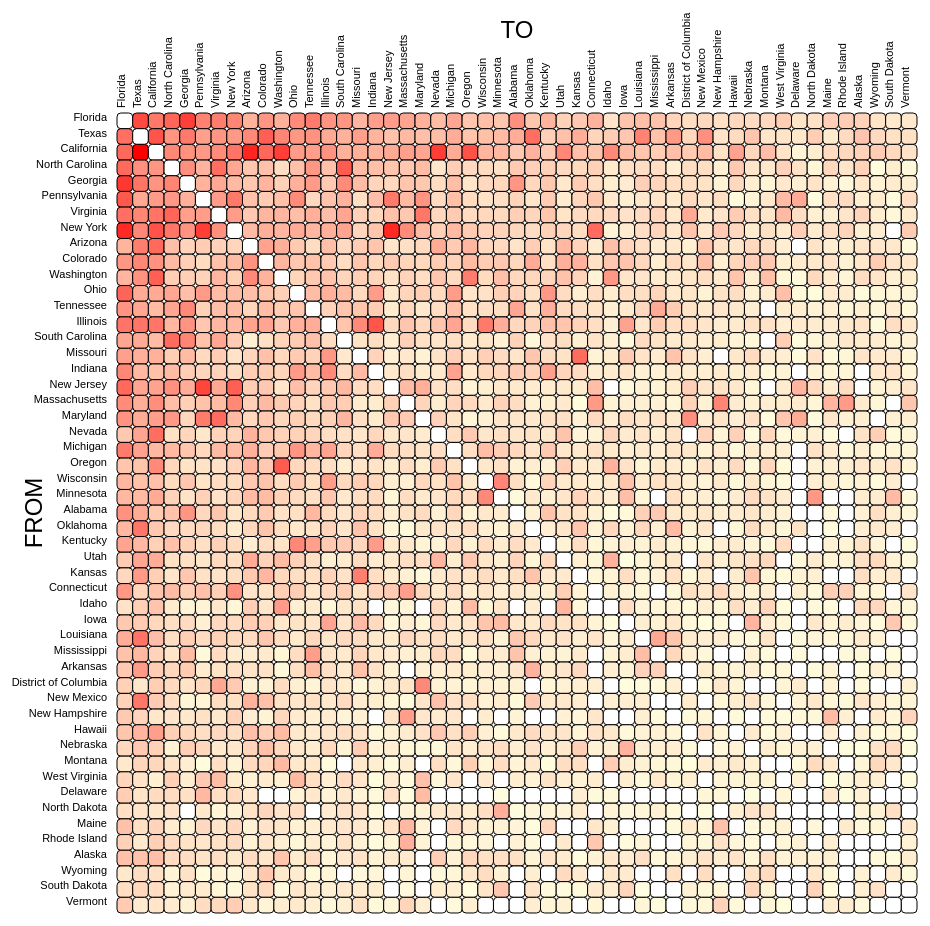
D3 v5 page, settled after 480 driven frames (8 s of simulated time); the page loaded 1 data file(s).


// ── test.js
// This code produces a matrix layout and was written by Helder da Rocha, "Learn D3.js", Packt Publishing, 2019.
// Chapter 10, "Visualizing Flows and Networks", pages 475-477
// The author gives readers permission to use the code on their onw data

const dvj = {}

dvj.matrixToLinks = function(nodes, matrix, objectID) {

    const links = [];

    for(let s = 0; s < matrix.length; s++) {
        for(let t = 0; t < matrix.length; t++) {
            const v = matrix[s][t];
            if(v != 0) {
                if(!objectID) {
                    links.push({source: s, target: t, value: v});
                } else {
                    links.push({source: nodes[s], target: nodes[t], value: v});
                }
            }
        }
    }

    return links;
}


dvj.linksToMatrix = function(nodes, links, objectID) {

    const matrix = [];

    for(let s = 0; s < nodes.length; s++) {
        const line = [];
        for(let t = 0; t < nodes.length; t++) {
            const link = !objectID ? links.filter(k => k.source == s && k.target == t) :
                                     links.filter(k => k.source == nodes[s] && k.target == nodes[t]);
            if(link.length != 0) {
                line.push(link[0].value);
            } else {
                line.push(0);
            }
        }
        matrix.push(line);
    }

    return matrix;
}


dvj.adjacencyMatrix = function() {
    let w = 1, h = 1;

    function layout(nodes, sourceMatrix) {

        const len = nodes.length;

        const resultMatrix = [];
        for(let s = 0; s < sourceMatrix.length; s++) {
            for(let t = 0; t < sourceMatrix.length; t++) {
                const v = +sourceMatrix[s][t];
                const rect = {x: t * w/len, y: s * h/len, w: w/len, h: h/len};
                if(v > 0) {
                    const edge = {source: nodes[s], target: nodes[t], value: value = v};
                    resultMatrix.push(Object.assign(edge, rect));
                } else {
                    resultMatrix.push(Object.assign({}, rect));
                }
            }
        }
        return resultMatrix;
    }

    layout.size = function(array) {
        return arguments.length ? (w = +array[0], h = +array[1], layout) : [w, h];
    }

    return layout;
}


dvj.arcDiagram = function() {
    let w = 1;

    const points = [];
    const curves = [];

    function layout(n, e) {

        const nodes = n.map(a => Object.assign({}, a));
        const edges = e.map(a => Object.assign({}, a));

        const len = nodes.length;

        nodes.forEach(function(node, i) {
            node.x = i * w/len;
            node.i = i;
            points.push(node);
        });

        const groups = d3.nest()
            .key(d => d.node)
            .rollup(d => d[0])
            .map(nodes);

        edges.forEach(function(edge, j) {
            if(isNaN(edge.source)) {
                edge.source = groups.get(edge.source);
                edge.target = groups.get(edge.target);
                if(edge.source && edge.target && edge.value > 0) {
                    curves.push(edge);
                }
            } else {
                edge.source = nodes[edge.source];
                edge.target = nodes[edge.target];
                if(edge.source && edge.target && edge.value > 0) {
                    curves.push(edge);
                }
            }
        });

        points.forEach(function(node, i) {
            node.sources = edges.filter(edge => edge.source == node);
            node.targets = edges.filter(edge => edge.target == node);
        });

        return {nodes: () => points, links: () => curves};
    }

    layout.width = function(width) {
        return arguments.length ? (w = +width, layout) : w;
    }

    return layout;
}

dvj.curve = function() {

    let h = 2;
    let w = 1;

    let source = d => d.source.x;
    let target = d => d.target.x;
    let midY   = d => d.source.x - d.target.x;

    function layout(d) {
        const line = d3.line().curve(d3.curveBundle.beta(0.75));
        const height = d3.scaleLinear().range([0,h/2]).domain([0,w])
        return line([ [source(d),0],[(source(d)+target(d))/2,height(midY(d))],[target(d),0] ]);
    }

    layout.source = (func) => arguments.length ? (source = func, layout) : source;
    layout.target = (func) => arguments.length ? (target = func, layout) : target;
    layout.midY   = (func) => arguments.length ? (midY = func, layout) : midY;

    layout.size = function(array) {
        return arguments.length ? (w = +array[0], h = +array[1] * 2, layout) : [w, h];
    }

    return layout;
}

dvj.circleDiagram = function() {
    let w = 1;
    let h = 1;

    const points = [];
    const curves = [];

    function layout(n, e) {

        const nodes = n.map(a => Object.assign({}, a));
        const edges = e.map(a => Object.assign({}, a));

        const circ = 2 * Math.PI;

        nodes.forEach(function(node, i) {
            node.angle = i * circ/nodes.length;
            node.radius = Math.min(w,h)/2;
            node.i = i;
            points.push(node);
        });

        const groups = d3.nest()
            .key(d => d.node)
            .rollup(d => d[0])
            .map(nodes);

        edges.forEach(function(edge, j) {
            if(isNaN(edge.source)) {
                edge.source = groups.get(edge.source);
                edge.target = groups.get(edge.target);
                if(edge.source && edge.target && edge.value > 0) {
                    curves.push(edge);
                }
            } else {
                edge.source = nodes[edge.source];
                edge.target = nodes[edge.target];
                if(edge.source && edge.target && edge.value > 0) {
                    curves.push(edge);
                }
            }
        });

        points.forEach(function(node, i) {
            node.sources = edges.filter(edge => edge.source == node);
            node.targets = edges.filter(edge => edge.target == node);
        });

        return {nodes: () => points, links: () => curves};
    }

    layout.size = function(array) {
        return arguments.length ? (w = +array[0], h = +array[1], layout) : [w, h];
    }

    return layout;
};

dvj.squareGrid = function() {
    let w = 1;
    let h = 1;
    let rows = 1;
    let cols = 1;
    let offset = 0;
    let step = 1;

    const nodes = [];

    function layout(n, e) {

        const points = n.map(a => Object.assign({}, a));
        const edges  = e.map(a => Object.assign({}, a));

        const places = rows * cols;

        const grid = [];
        for(let i = 0; i < cols; i++) {
            for(let j = 0; j < rows; j++) {
                const point = {};
                point.x = i * w/(cols-1);
                point.y = j * h/(rows-1);
                grid.push(point);
            }
        }

        points.forEach(function(point, i) {
            point.x = grid[(offset + step * i) % grid.length].x;
            point.y = grid[(offset + step * i) % grid.length].y;
            point.index = i%grid.length;
            nodes.push(point);
        });

        const groups = d3.nest()
            .key(d => d.node)
            .rollup(d => d[0])
            .map(points);

        edges.forEach(function(edge, j) {
            edge.source = groups.get(edge.source);
            edge.target = groups.get(edge.target);
        });

        nodes.forEach(function(node, i) {
            node.sources = edges.filter(edge => edge.source == node);
            node.targets = edges.filter(edge => edge.target == node);
        });

        edges.sort((a,b) => d3.ascending(a.source.node, b.source.node) || d3.ascending(a.target.node, b.target.node));

        console.log('sorted', edges)

        for (let i = 0; i < edges.length; i++) {
            if (i != 0 && edges[i].source == edges[i-1].source && edges[i].target == edges[i-1].target) {
                edges[i].edgeNumber = edges[i-1].edgeNumber + 1;
            } else {
                edges[i].edgeNumber = 1;
            };
        };

        return {nodes: () => nodes, edges: () => edges};
    }

    layout.offset = function(value) {
        return arguments.length ? (offset = +value, layout) : offset;
    }
    layout.step = function(value) {
        return arguments.length ? (step = +value, layout) : step;
    }
    layout.gridSize = function(array) {
        return arguments.length ? (cols = +array[0], rows = +array[1], layout) : [cols, rows];
    }
    layout.size = function(array) {
        return arguments.length ? (w = +array[0], h = +array[1], layout) : [w, h];
    }

    return layout;
}

dvj.graphLink = function() {

    let w = 1;
    let h = 1;
    const ref = .00001;
    let allCurves = true;
    let direction = 1;
    let curvature = 1;
    let symmetric = true;

    const dx = d => d.target.x - d.source.x;
    const dy = d => d.target.y - d.source.y;
    const dr = (d,dir) => (dx(d)*dy(d)) * ref/curvature * (w+h) * (d.edgeNumber + dir)/4;
    let midY = d => d.source.x - d.target.x;
    let midX = d => d.source.y - d.target.y;

    function layout(d) {
        const direction = symmetric ? d.edgeNumber % 2 : 1;
        const curve = d.edgeNumber % 2 == 0 || allCurves ? `A ${dr(d,direction)},${dr(d,direction)} 0 0,${direction} ` : "L";
        return "M" + d.source.x + "," + d.source.y + curve + d.target.x + "," + d.target.y;
    }

    layout.size = function(array) {
        return arguments.length ? (w = +array[0], h = +array[1], layout) : [w, h];
    }
    layout.curvesOnly = function(bool) {
        return arguments.length ? (allCurves = bool, layout) : allCurves;
    }
    layout.symmetric = function(bool) {
        return arguments.length ? (symmetric = bool, layout) : symmetric;
    }
    layout.curvature = function(value) {
        return arguments.length ? (curvature = (value == 0) ? .0001 : value, layout) : curvature;
    }

    return layout;

}

// SVG element
const width = 1200;
const height = 1200;
const margin = 400;

// Color scale for nodes
const color = d3.scaleSqrt().range(['lightyellow','red']);

const nodes = [];

const format = d3.format(',.2f');

// Loading data
d3.csv("state.csv", function(row) {
    nodes.push({node: row.Destination, total: +row.Total, code: row.Code, pop: +row.Population});

    const line = [];
    for(key in row) {
        if(key != 'Population' && key != 'Destination' && key != 'Total' && key != 'Code') {
            if(isNaN(row[key]) || +row[key] <= 0) continue;
            const obj = {
                value: +row[key] ,
                target: row.Destination,
                source: key
            }
            line.push(obj);
        }
    }
    return line;

}).then(function(data) {
    // Edges {source, target, value},
    const edges = d3.merge(data);
    
    const filteredNodes  = nodes.filter(d => d.total >= 0 || d.pop >= 0)
                                .sort((a,b) => d3.descending(a.total, b.total)); // states with the most migration "action" should be in the top left corner
    // Edges {source, target, value}, referencing to an element in the nodes array
    const filteredEdges = edges.filter(edge => filteredNodes.find(n => n.node == edge.target))
                               .filter(edge => filteredNodes.find(n => n.node == edge.source));

    filteredEdges.forEach(function(edge) {
        edge.source = filteredNodes.map(n => n.node).indexOf(edge.source);
        edge.target = filteredNodes.map(n => n.node).indexOf(edge.target);
    });
    // Fitting the matrix to SVG
    const matrixLayout = dvj.adjacencyMatrix().size([width-margin,height-margin]);

    // Bringing the matrix and providing it with data
    const matrix = dvj.linksToMatrix(filteredNodes, filteredEdges);
    
    const result = matrixLayout(filteredNodes, matrix);

    // Setting the color scale domain
    color.domain([0,d3.max(edges, d => d.value)]);

    draw(filteredNodes, result);
});
    // Putting it all together
function draw(nodes, data) {

    const svg = d3.select("#container").append("svg").attr("width",width).attr("height",height);
    const chart = svg.append("g").attr("transform", `translate(${[margin/2,margin/2]})`);

    // Adding interactivity and axis labels
    const cell = chart.selectAll('g.cell')
            .data(data)
            .enter()
            .append("g").attr("class", 'cell')
            .attr("transform", d => `translate(${[d.x, d.y]})`)
            .on("mouseover", highlight)
            .on("mouseout", unHighlight);

    cell.append("rect")
            .attr("height", d => d.h)
            .attr("width", d => d.w)
            .attr("rx",d => d.w/4).attr("ry", d => d.h/4)
            .style("stroke", 'black')
            .style("fill", d => d.value ? color(d.value) : 'white')

    chart.selectAll('text.source')
            .data(data.filter(d => d.y == 0))
            .enter()
            .append("text").attr("class",'source')
            .attr("y", d => d.x + d.w/2)
            .style("text-anchor", 'start')
            .attr("x", 5)
            .attr("transform",`rotate(-90) `)
            .text((d,i) => nodes[i].node)
            .on("mouseover", highlight)
            .on("mouseout", unHighlight);
    chart.append("text")
            .style("text-anchor", 'middle')
            .attr("transform",`rotate(-90,${[0,height/2 - margin/2]}) translate(${[0, height/2 - margin/2 - 75]})`)
            .style("font-size", 24)
            .text('FROM');

    chart.selectAll('text.target')
            .data(data.filter(d => d.x == 0))
            .enter()
            .append("text").attr("class",'target')
            .attr("y", d => d.y + d.h/2)
            .style("text-anchor", 'end')
            .attr("x", -10)
            .text((d,i) => nodes[i].node)
            .on("mouseover", highlight)
            .on("mouseout", unHighlight);
    chart.append("text")
            .style("text-anchor", 'middle')
            .attr("transform",`translate(${[width/2 - margin/2, -75]})`)
            .style("font-size", 24)
            .text('TO');
    // Adding tooltip, text showing inside the cell
    const tooltip = chart.append("g")
            .attr("class",'tooltip')
            .style("opacity", 0)
            .style("pointer-events", 'none')

    tooltip.append("rect")
            .style("fill", 'white')
            .style("stroke", 'black')
    tooltip.append("text")
            .style("font-size", 8)
            .style("alignment-baseline", 'middle')
            .style("text-anchor", 'middle')

}
// Highlight and unhighlight functions - to receive current datum and add or remove CSS classes from rect and text elements
function unHighlight(d,i,nodes) {
    d3.selectAll(".cell, text.source, text.target").classed('faded highlight', false);
    d3.select('.tooltip').style("opacity", 0);
}

function highlight(d) {
    d3.selectAll(".cell").classed('faded', k => !(k.x == d.x || k.y == d.y))
    d3.selectAll(".cell").classed('highlight', k => k.x == d.x || k.y == d.y)
    d3.selectAll("text.source").classed('highlight', k => k.x == d.x)
    d3.selectAll("text.target").classed('highlight', k => k.y == d.y)

    d3.select('.tooltip').select("text")
            .attr("x", d.w * .75)
            .attr("y", d.h * .75)
            .text(d.value ? format(d.value/1000) : 0); // Some of the values are in hundred thousands and it doesn't fit in cell

    d3.select('.tooltip')
            .attr("transform", `translate(${[d.x -d.w/4, d.y -d.h/4]})`)
            .style("opacity", 1)

            .select("rect")
            .style("stroke-width", 3)
            .attr("rx", d.w/4)
            .attr("ry", d.h/4)
            .style("fill", d.value ? color(d.value) : 'white')
            .attr("width", 1.5 * d.w)
            .attr("height", 1.5 * d.w)
}

### data: state.csv
Destination, Population, Total, Code, Alabama, Alaska, Arizona, Arkansas, California, Colorado, Connecticut, Delaware, District of Columbia, Florida, Georgia, Hawaii, Idaho, Illinois, Indiana, Iowa, Kansas, Kentucky, Louisiana, Maine
Alabama, 4849509, 104780, AL, , 1105, 904, 813, 3690, 2042, 705, , 248, 15519, 13993, 668, , 1962, 3451, 722, 1212, 1500, 3789, 140
Alaska, 722063, 34031, AK, 260, , 886, 12, 2547, 685, 153, 224, 69, 2473, 743, 217, 1644, 952, , 143, 1296, 1017, 529, 77
Arizona, 7200620, 253295, AZ, 1750, 1561, , 1022, 59713, 14684, 895, 653, 239, 7358, 3947, 4942, 2961, 10915, 3156, 2982, 3742, 383, 1650, 218
Arkansas, 2989054, 59723, AR, 636, 98, 692, , 4967, 1585, 87, , 295, 2118, 1352, 118, 157, 1308, 438, 674, 1139, 265, 4089, 39
California, 39084048, 480204, CA, 3310, 5064, 28226, 3104, , 15085, 4067, 1630, 3075, 22692, 14496, 11985, 4372, 24085, 4923, 1956, 2941, 2606, 5347, 2335
Colorado, 5701658, 240600, CO, 3422, 862, 10616, 1022, 29350, , 942, , 259, 14124, 6985, 2782, 798, 10153, 3114, 2589, 6544, 1455, 3901, 900
Connecticut, 3531986, 90044, CT, 248, 220, 441, , 4049, 1165, , 45, 313, 7501, 1266, 912, , 1389, 309, 165, 94, 135, 764, 743
Delaware, 964817, 38014, DE, , 294, , , 161, 530, 415, , 442, 939, 344, , , 562, , , 189, , 41, 
District of Columbia, 697556, 58879, DC, 462, 338, 291, , 3437, 870, 1298, , , 1496, 1190, , 28, 1361, 427, 59, 41, 131, 452, 448
Florida, 21269409, 601611, FL, 15153, 4906, 7054, 3544, 28628, 13656, 13227, 3083, 2705, , 49681, 4103, 1032, 24425, 18175, 3669, 1813, 10545, 8606, 4812
Georgia, 10499808, 284541, GA, 14169, 1378, 2362, 3322, 15437, 2904, 2927, 1076, 934, 46235, , 2069, 159, 14438, 3020, 1566, 3931, 2614, 2845, 252
Hawaii, 1396819, 49708, HI, 502, 907, 803, 169, 10954, 2190, 414, , 189, 1858, 1836, , 1294, 568, 318, , 466, 471, 117, 
Idaho, 1764327, 78730, ID, 19, 674, 5018, 386, 17722, 3970, 247, 58, , 895, 397, 599, , 268, 454, 14, 179, 183, 117, 231
Illinois, 12536539, 190627, IL, 1658, 135, 5054, 1202, 14692, 3455, 1783, 213, 865, 14534, 3610, 767, 106, , 17156, 10294, 2307, 3514, 805, 564
Indiana, 6656971, 151443, IN, 1481, 184, 4067, 1056, 7255, 2050, 2165, 48, 251, 11926, 2117, 90, , 36328, , 1744, 1349, 12483, 621, 146
Iowa, 3121385, 72651, IA, 70, 425, 2175, 188, 5819, 4472, 142, , 7, 4397, 498, 71, 1382, 10843, 836, , 1295, 376, 502, 
Kansas, 2879518, 94648, KS, 1021, 7, 2367, 1830, 4957, 7224, 208, 379, 266, 3828, 3105, 167, 76, 2449, 1609, 1010, , 1297, 313, 
Kentucky, 4421512, 100057, KY, 4390, 855, 990, 521, 3410, 1177, 310, , 133, 7139, 3740, 804, , 4843, 11424, 1573, 565, , 668, 1893
Louisiana, 4595111, 67640, LA, 2567, 1194, 1357, 2497, 4228, 1881, 109, , 31, 5296, 2809, 175, 142, 712, 258, 330, 133, 171, , 
Maine, 1331656, 36129, ME, 73, 318, 317, 183, 1644, 982, 3092, 675, 210, 2797, 244, 372, 21, 436, 151, 183, , 236, 136, 
Maryland, 5979602, 141766, MD, 1597, , 1770, 274, 10092, 1960, 1885, 5429, 17718, 7766, 3720, 1059, , 1929, 512, 130, 91, 161, 1000, 213
Massachusetts, 6828110, 144079, MA, 1099, 553, 1228, , 11430, 2094, 11690, 13, 956, 10360, 4290, 449, 162, 4050, 1366, 390, 274, 621, 1831, 6122
Michigan, 9880758, 132008, MI, 1997, 222, 3447, 464, 8672, 2459, 1569, , 214, 9941, 5249, 1124, 205, 10177, 11026, 600, 1039, 1961, 686, 1716
Minnesota, 5575235, 106920, MN, 433, 1240, 1748, 296, 6232, 3647, 386, 6, 209, 4070, 1862, 30, 850, 8348, 2085, 5739, 607, 445, 192, 207
Mississippi, 2943737, 61683, MS, 3512, 80, 495, 2625, 3024, 421, , , 28, 4712, 2271, 221, 135, 3133, 234, 246, 220, 463, 9257, 
Missouri, 6069697, 152345, MO, 2246, 927, 3184, 4768, 7970, 4032, 997, 160, 74, 6848, 5492, 875, 1066, 17366, 5811, 5774, 20685, 2042, 1488, 644
Montana, 1056994, 40862, MT, 400, 1124, 1271, 68, 5298, 3831, 346, , , 1715, 149, 32, 2197, 1045, 84, 350, 137, 49, 954, 72
Nebraska, 1910711, 46064, NE, 812, 127, 1968, 273, 2035, 2816, 261, 9, , 1474, 358, 438, 386, 1158, 448, 6952, 4054, 182, 59, 47
Nevada, 3048602, 132950, NV, 239, 2850, 8636, 356, 47322, 3206, 694, , 259, 5429, 1432, 3612, 1660, 4239, 594, 1706, 559, 211, 1276, 
New Hampshire, 1350155, 50288, NH, 379, 392, 970, 154, 1110, 372, 1701, 106, 661, 1182, 216, 153, 126, 390, 524, 56, , 376, 391, 4524
New Jersey, 8791672, 149260, NJ, 357, 457, 806, 261, 9155, 3314, 3484, 1066, 629, 12032, 1915, 218, 73, 1854, 664, 61, 480, 537, 449, 916
New Mexico, 2073628, 55545, NM, 751, 950, 4255, 416, 5915, 5038, 598, 108, 32, 1804, 1019, 949, 318, 836, 368, 4, 475, 78, 365, 119
New York, 19240920, 254806, NY, 851, 596, 2185, 1130, 24332, 5754, 15040, 1655, 3325, 18976, 5938, 1301, 138, 6447, 1470, 1554, 1329, 1553, 1757, 1918
North Carolina, 10371906, 315215, NC, 4697, 1568, 5319, 1976, 18023, 6089, 5840, 1595, 1700, 30032, 19017, 2955, 476, 6527, 5646, 1227, 857, 4793, 1272, 526
North Dakota, 750501, 36668, ND, , 214, 945, 46, 404, 585, 65, , , 1168, 903, , 60, 451, 174, 652, 292, , 144, 82
Ohio, 11556037, 205542, OH, 1203, 468, 3591, 1195, 12277, 3905, 3076, 205, 306, 16590, 7669, 587, 327, 7615, 12714, 1005, 1318, 17884, 538, 251
Oklahoma, 3907258, 101844, OK, 241, 188, 2962, 7421, 7408, 9020, 430, , , 4109, 1888, 1531, 429, 2401, 2397, 551, 4371, 537, 1942, 17
Oregon, 4178578, 129921, OR, 162, 2068, 6540, 425, 37927, 5730, 377, , 135, 4218, 848, 2798, 5623, 1602, 681, 802, 954, 219, 765, 630
Pennsylvania, 12670245, 267465, PA, 1898, 1008, 3104, 502, 13048, 1631, 4853, 6387, 1978, 19629, 7481, 1325, 183, 3996, 2276, 278, 1073, 1222, 1657, 1787
Rhode Island, 1050602, 34984, RI, , , 423, , 1854, 238, 2561, 16, , 3084, 84, , , 624, 150, 413, , 148, 53, 475
South Carolina, 5092727, 176008, SC, 873, 680, 1704, 579, 7785, 1506, 2880, 595, 454, 14136, 16644, 1280, 754, 4210, 1596, 871, 1043, 3545, 1721, 833
South Dakota, 872708, 26934, SD, 339, 14, 650, 141, 1778, 818, , , , 550, 436, 131, 112, 1300, 771, 3613, 581, , , 
Tennessee, 6754461, 196765, TN, 6294, 1506, 1457, 5252, 11874, 4674, 740, 689, 157, 21539, 12668, 522, 532, 8607, 5630, 857, 1204, 11500, 1964, 339
… [head cut at 6 KiB]